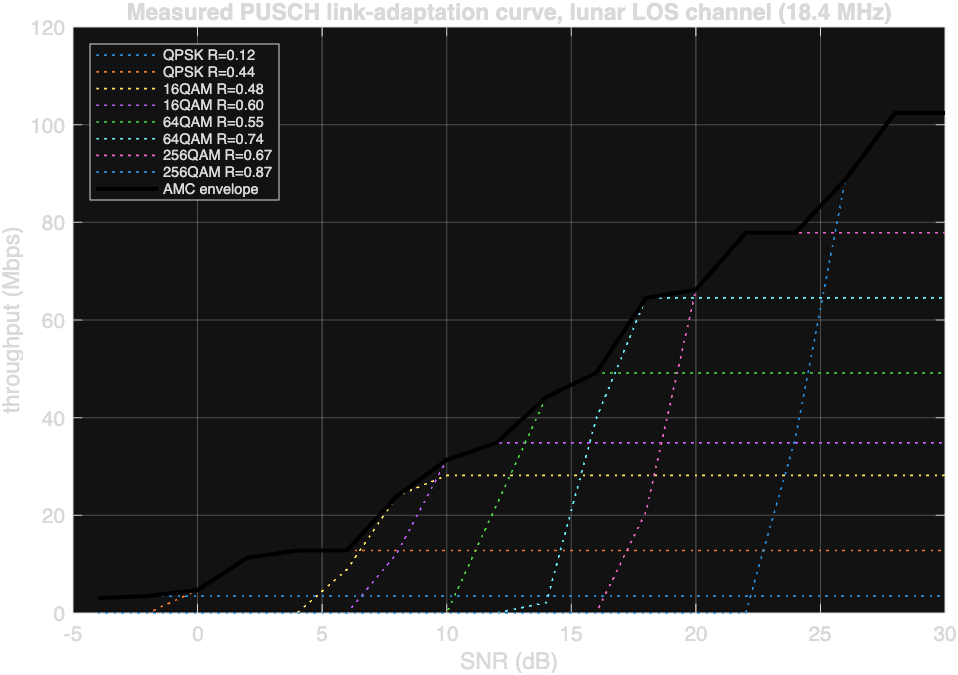

Values plotted in this chart, from the file beside it:
-4, 3.06693333333333
-2, 3.472
0, 4.693
2, 11.31
4, 12.8
6, 12.8
8, 23.95
10, 31.36
12, 34.85
14, 44.24
16, 49.15
18, 64.53
20, 66.19
22, 77.87
24, 77.87
26, 88.77
28, 102.4
30, 102.4
